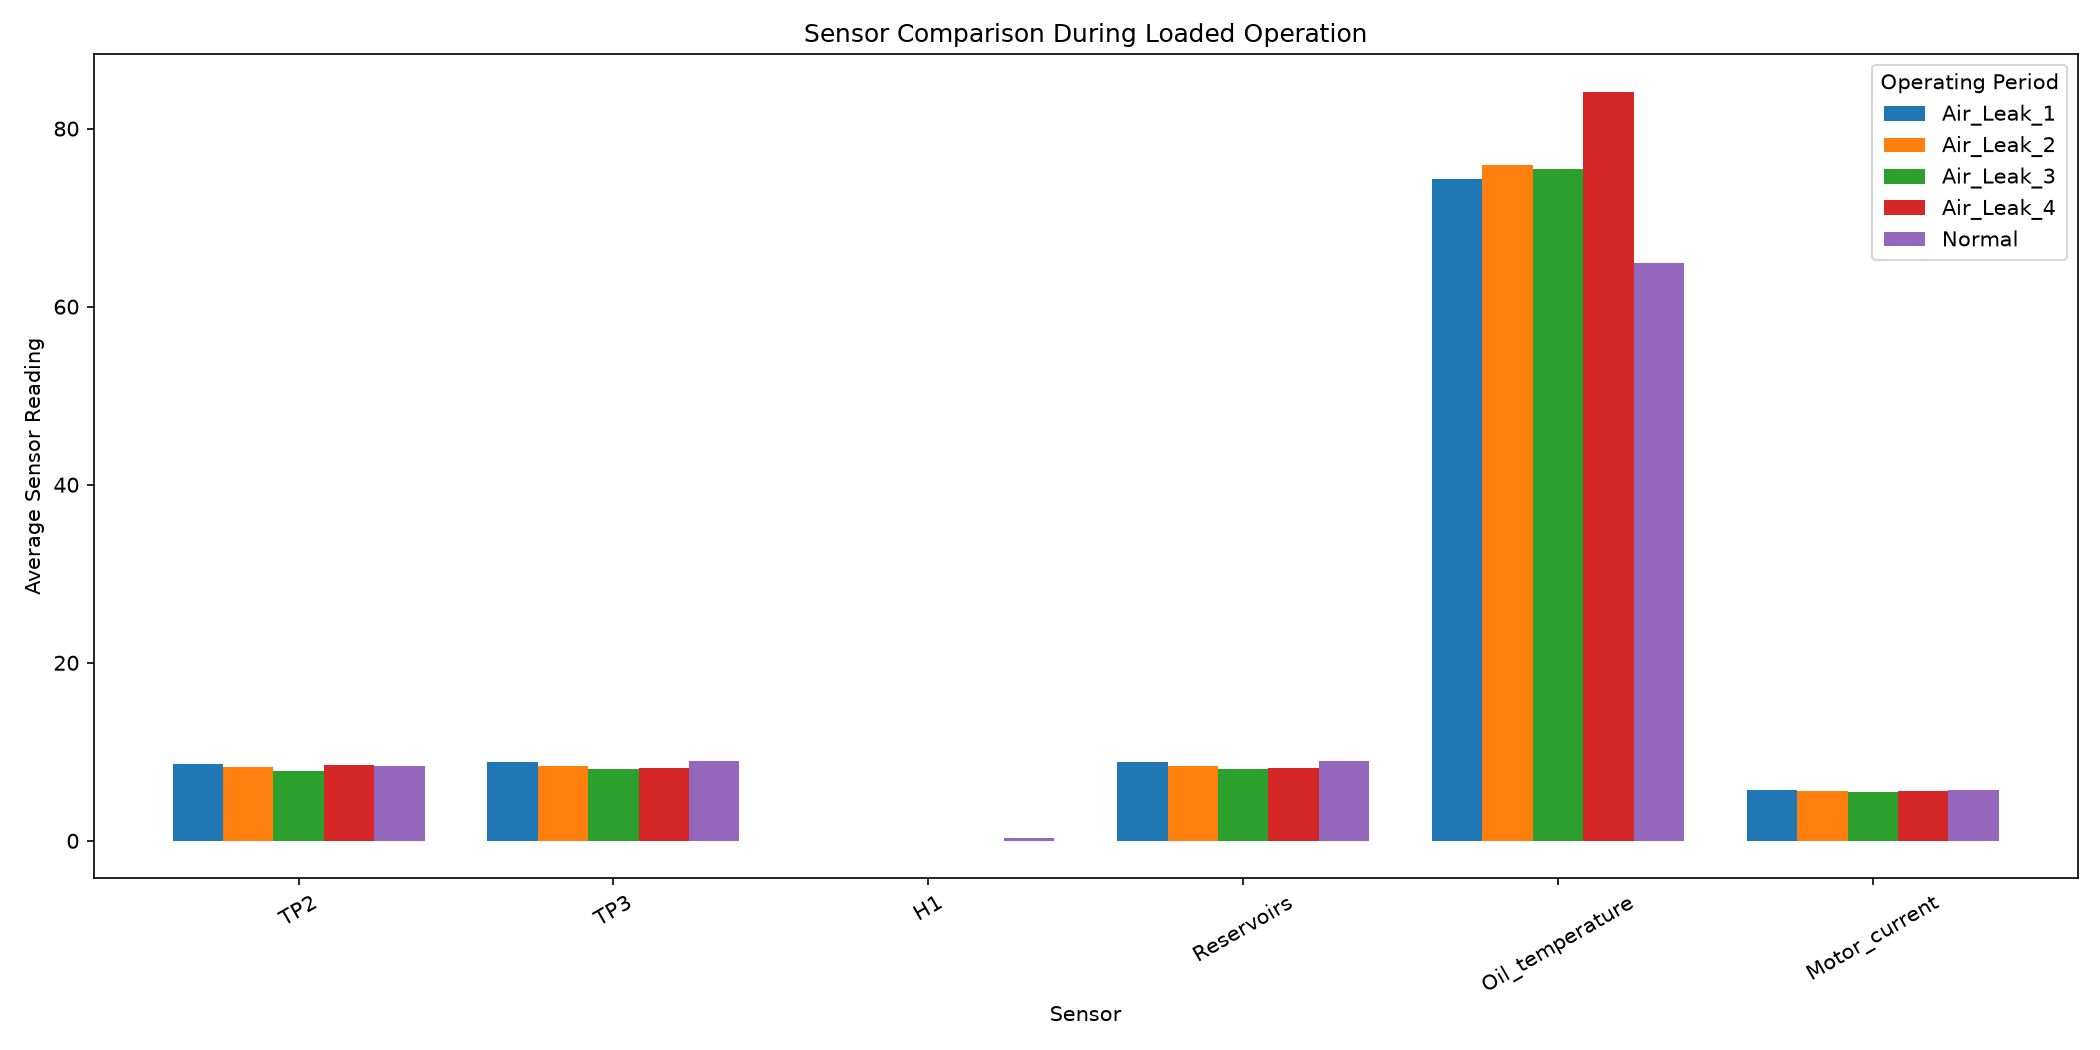

The file beside this chart, header and first rows:
failure_event, record_count, TP2, TP3, H1, Reservoirs, Oil_temperature, Motor_current
Air_Leak_1, 8566, 8.609, 8.818, -0.007407, 8.819, 74.39, 5.663
Air_Leak_2, 2341, 8.242, 8.39, -0.008623, 8.392, 75.88, 5.581
Air_Leak_3, 17315, 7.892, 8.018, -0.007262, 8.02, 75.52, 5.494
Air_Leak_4, 1579, 8.491, 8.175, -0.002237, 8.172, 84.12, 5.564
Normal, 213837, 8.444, 8.951, 0.3008, 8.95, 64.93, 5.698
